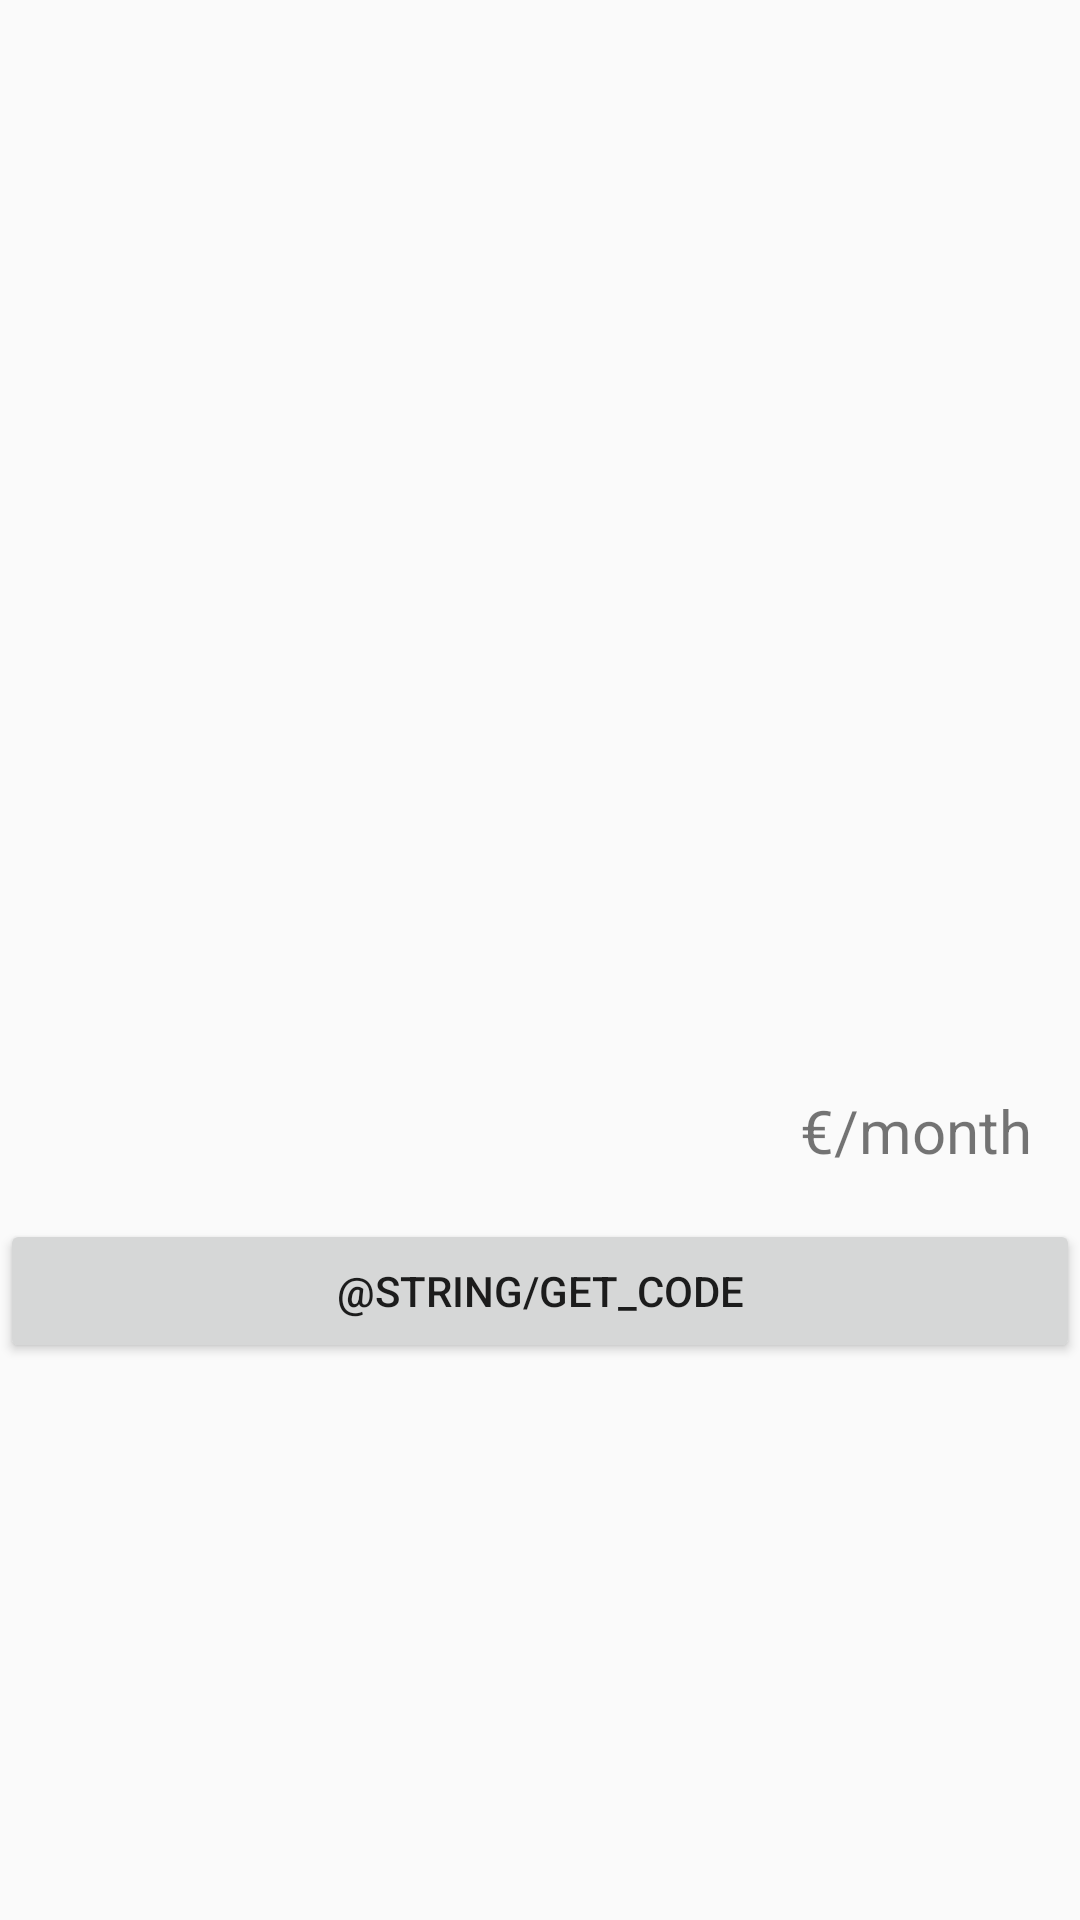

Write the Android layout XML for this screen, with the resource values it uses.
<!-- AndroidManifest.xml: application theme AppTheme -->
<!-- res/layout/activity_room_details.xml -->
<?xml version="1.0" encoding="utf-8"?>
<androidx.constraintlayout.widget.ConstraintLayout xmlns:android="http://schemas.android.com/apk/res/android"
    xmlns:app="http://schemas.android.com/apk/res-auto"
    xmlns:tools="http://schemas.android.com/tools"
    android:layout_width="match_parent"
    android:layout_height="match_parent"
    tools:context=".RoomDetailsActivity">

    <ImageView
        android:id="@+id/add_door_image"
        android:layout_width="0dp"
        android:layout_height="256dp"
        app:layout_constraintEnd_toEndOf="parent"
        app:layout_constraintStart_toStartOf="parent"
        app:layout_constraintTop_toTopOf="parent"
        app:srcCompat="@drawable/imagen_piso_1"
        android:scaleType="centerCrop"
        android:contentDescription="@string/door_image_description"/>

    <TextView
        android:id="@+id/door_name_text"
        android:layout_width="wrap_content"
        android:layout_height="wrap_content"
        android:layout_marginStart="16dp"
        android:layout_marginTop="16dp"
        android:textSize="24sp"
        android:textStyle="bold"
        app:layout_constraintStart_toStartOf="parent"
        app:layout_constraintTop_toBottomOf="@+id/add_door_image" />

    <TextView
        android:id="@+id/door_address_text"
        android:layout_width="wrap_content"
        android:layout_height="wrap_content"
        android:layout_marginTop="16dp"
        android:textSize="20sp"
        app:layout_constraintStart_toStartOf="@+id/door_name_text"
        app:layout_constraintTop_toBottomOf="@+id/door_name_text" />

    <TextView
        android:id="@+id/door_price_units"
        android:layout_width="wrap_content"
        android:layout_height="wrap_content"
        android:layout_marginTop="16dp"
        android:layout_marginEnd="16dp"
        android:text="@string/door_price_units"
        android:textSize="20sp"
        app:layout_constraintEnd_toEndOf="parent"
        app:layout_constraintTop_toBottomOf="@+id/door_address_text" />

    <TextView
        android:id="@+id/door_price_text"
        android:layout_width="wrap_content"
        android:layout_height="wrap_content"
        android:textSize="20sp"
        android:textStyle="bold"
        app:layout_constraintEnd_toStartOf="@+id/door_price_units"
        app:layout_constraintTop_toTopOf="@+id/door_price_units" />

    <Button
        android:id="@+id/get_code"
        android:layout_width="0dp"
        android:layout_height="wrap_content"
        android:layout_marginTop="16dp"
        android:text="@string/get_code"
        app:layout_constraintEnd_toEndOf="parent"
        app:layout_constraintStart_toStartOf="parent"
        app:layout_constraintTop_toBottomOf="@+id/door_price_units" />
</androidx.constraintlayout.widget.ConstraintLayout>
<!-- resources referenced by this layout -->
<resources>
  <!-- drawable imagen_piso_1: jpg bitmap (drawable, 138793 bytes) -->
  <string name="door_image_description">Door image</string>
  <string name="door_price_units"> €/month </string>
  <string name="get_code">OBTENER CÓDIGO</string>
  <style name="AppTheme" parent="Theme.AppCompat.Light.DarkActionBar">
          
          <item name="colorPrimary">@color/colorPrimary</item>
          <item name="colorPrimaryDark">@color/colorPrimaryDark</item>
          <item name="colorAccent">@color/colorAccent</item>
      </style>
  <color name="colorPrimary">#008577</color>
  <color name="colorPrimaryDark">#00574B</color>
  <color name="colorAccent">#D81B60</color>
</resources>
